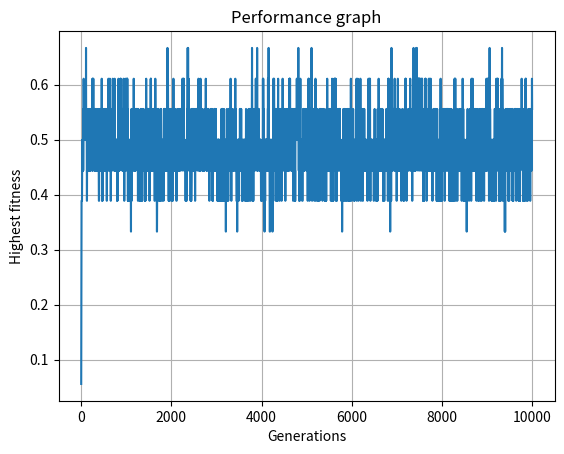

The script that saved this image:
# Importing libaries and setting up necessary variables
import numpy as np
import random
import string
import matplotlib.pyplot as plt
iteration = 0
generation = []
results = []
letters = string.ascii_lowercase + " " + string.ascii_uppercase
highestFitness = []


# User variables (can all be changed)
name = "Genetic Algorithms"       # Key string (the one that will be found)
population = 25                   # number of instances per generation
mRate = 500                       # Mutation chance %
mSize = 4                        # Num of possible mutations
cutoff = 10000                    # Max itterations in while loop

# Creates first generation (random names)
for i in range(population):
    generation.append("".join(random.choice(letters) for j in range(len(name))))


# ---------------
#  All functions
def fitness(input):
    fitnessScore = 0
    for i in range(len(name)):
        if input[i] == name[i]:
            fitnessScore += 1
    return fitnessScore / len(name)

def populate(genlist, x):
    genFoo = [""] * x
    for i in range(1, len(genlist) + 1):
        for j in range(1, x + 1):
            if j % i == 0:
                genFoo[j - 1] = mutation(genlist[i - 1], mRate, mSize)
    return genFoo

def sortgen(gen, res):
    temp = sorted(zip(res, gen))
    return temp[-1], temp[-2]

def mutation(guess, rate, n):
    foo = []
    foo[:0] = guess
    #letters = string.ascii_lowercase + " "
    for i in range(n):
        digit = random.randint(0, len(name) - 1)
        chance = random.randint(1, 100)
        if chance <= rate:
            foo[digit] = "".join(random.choice(letters))
    return "".join(foo)

def scramble(a, b):
    outA = []
    outB = []
    for i in range(len(name)):
        if bool(random.getrandbits(1)):
            outA.append(b[i])
            outB.append(a[i])
        else:
            outA.append(a[i])
            outB.append(b[i])
    return "".join(outA), "".join(outB)

# ----------------------------------------------------------------
# Main loop for running the program (until cutoff or string found)
while iteration < cutoff:
    for i in range(population):
        results.append(fitness(generation[i]))
    best = sortgen(generation, results)

    if best[-1][0] == 1:
        print("Generation: " + str(iteration) + ".   String found: " + str(best[-1][1]))
        highestFitness.append(1)
        iteration += 1
        break

    print("Generation no: " + str(iteration) + ".   Highest fitness: " + f'{best[-1][0]:.3f}' + "  Closest guess this generation: " + str(best[-1][1]))

    maxFitness = round(best[-1][0], 3)
    highestFitness.append(maxFitness)
    scrambled = scramble(best[0][1], best[1][1])
    results = []
    generation = populate(scrambled, population)
    iteration += 1


# --------------------------------------------------------------------------------
# Plots a performance graph showing the highest fitness level for every generation
t = np.arange(0, iteration, 1)
fig, ax = plt.subplots()
ax.plot(t, highestFitness)
ax.set(xlabel='Generations', ylabel='Highest fitness',
       title='Performance graph')
ax.grid()
fig.savefig("Performance.png")
plt.show()




